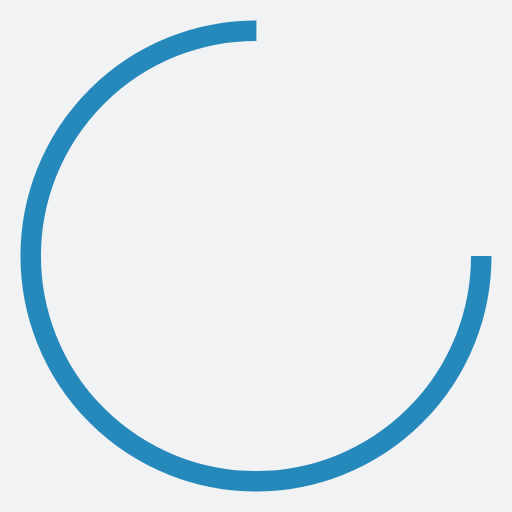
t = 0.00 s
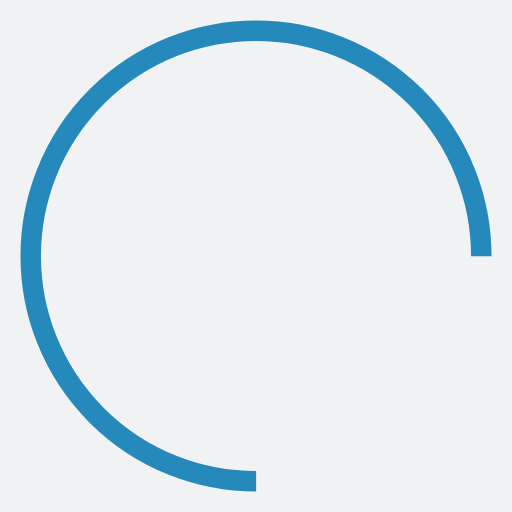
t = 0.36 s
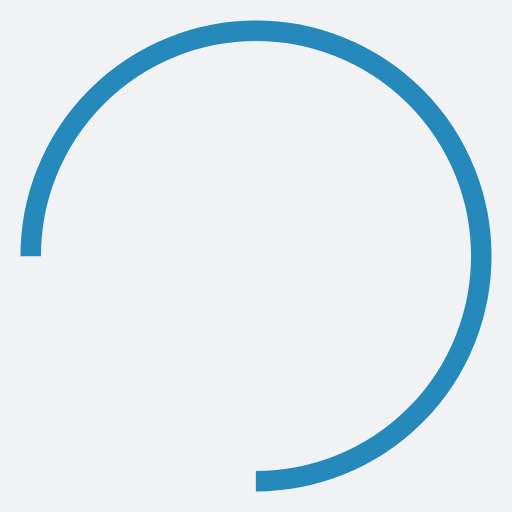
t = 0.71 s
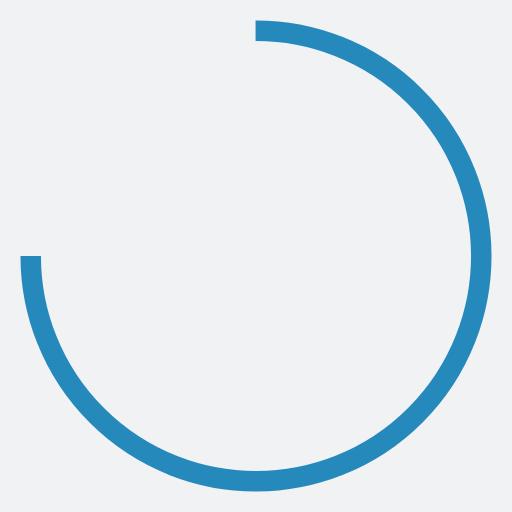
t = 1.07 s

The animated SVG that drew these frames (rendered in a browser with its animation timeline set to each time). Animation: 1 SMIL element (animateTransform=1); one cycle of 1.43 s, repeats indefinitely.

<?xml version="1.0" encoding="utf-8"?>
<svg xmlns="http://www.w3.org/2000/svg" xmlns:xlink="http://www.w3.org/1999/xlink" style="margin: auto; background: rgb(241, 242, 243); display: block; shape-rendering: auto;" width="200px" height="200px" viewBox="0 0 100 100" preserveAspectRatio="xMidYMid">
<circle cx="50" cy="50" fill="none" stroke="#2689bb" stroke-width="4" r="44" stroke-dasharray="207.34511513692632 71.11503837897544">
  <animateTransform attributeName="transform" type="rotate" repeatCount="indefinite" dur="1.4285714285714284s" values="0 50 50;360 50 50" keyTimes="0;1"></animateTransform>
</circle>
<!-- [ldio] generated by https://loading.io/ --></svg>